3-way image classification set "初赛数据集包含训练集和测试集输入" from GitHub (LDT-von/ihc-virtual-stain); label vocabulary: DAPI, HLA-DR, Vimentin.

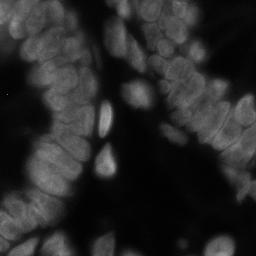
Label: DAPI

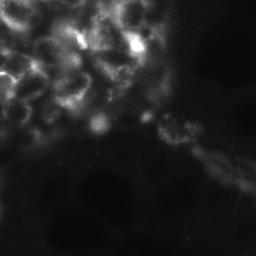
Label: Vimentin

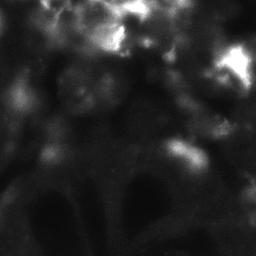
Label: HLA-DR

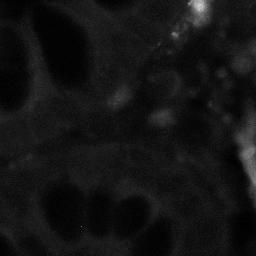
Label: HLA-DR

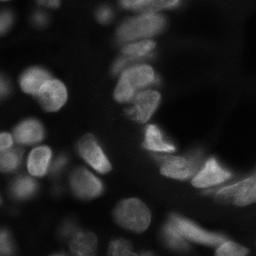
Label: DAPI

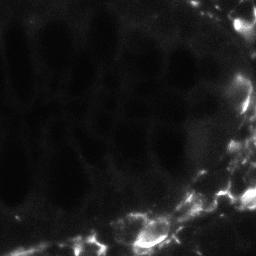
Label: Vimentin
